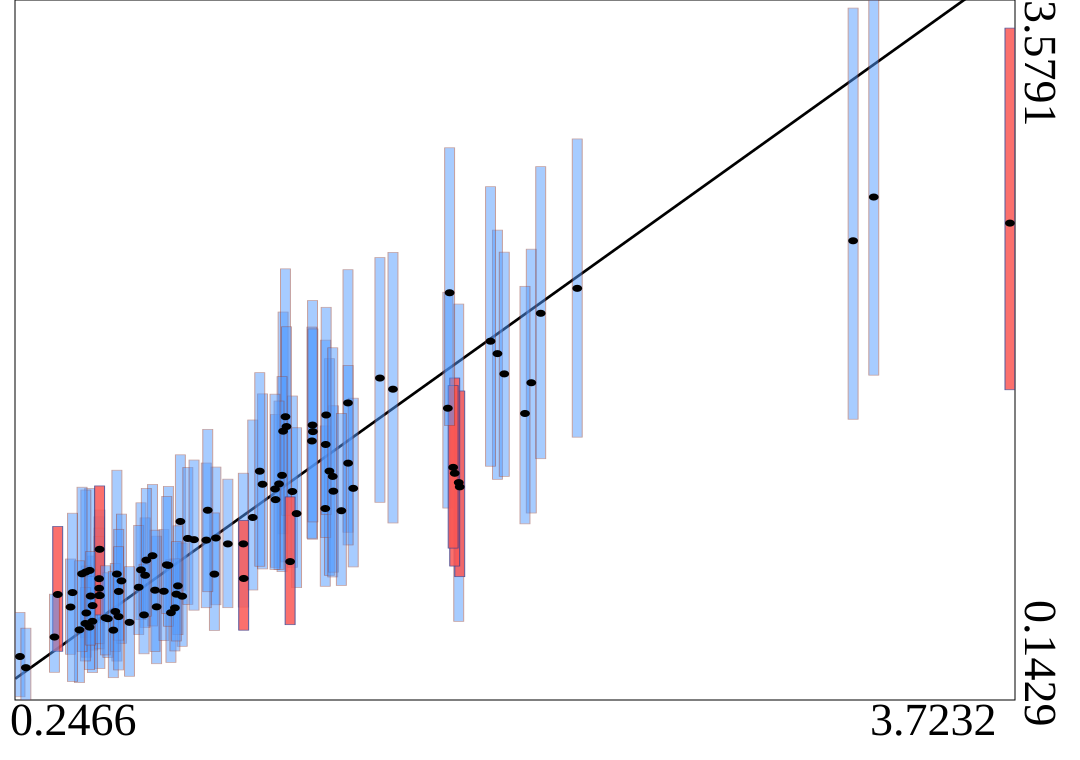

The data file committed next to this chart (first rows):
truth	estimates	95HPDlow	95HPDup
1.171	1.463	0.9587	2.047
1.179	1.534	0.8209	2.259
2.042	1.7	1.061	2.356
0.7266	0.6002	0.3209	0.9471
0.5018	0.6063	0.388	0.8496
1.319	1.083	0.7012	1.488
0.81	1.019	0.6817	1.346
0.8164	0.6525	0.4065	0.9135
0.7519	0.6767	0.4343	0.9792
1.064	1.039	0.6829	1.517
1.333	1.266	0.7548	1.818
0.7768	0.5714	0.3276	0.8317
0.7122	0.8511	0.5063	1.201
0.4914	0.7789	0.4127	1.181
2.204	2.164	1.433	2.897
0.6862	0.7551	0.4994	1.037
0.5246	0.7384	0.5219	1.042
1.203	1.166	0.7943	1.635
0.5272	0.6561	0.2974	1.076
0.4781	0.7714	0.4496	1.174
1.347	1.168	0.7704	1.587
1.923	1.843	1.226	2.45
0.9347	0.9381	0.6104	1.286
1.32	1.397	0.9402	1.909
1.788	1.21	0.529	2.087
1.274	1.492	0.9322	2.104
0.8014	0.7031	0.4638	0.9979
1.322	1.542	1.054	2.071
0.4797	0.5702	0.3531	0.8004
1.144	1.127	0.7942	1.544
1.749	1.575	1.085	2.145
1.399	1.601	0.9665	2.255
1.557	1.669	1.012	2.34
0.5249	0.6912	0.3939	0.9871
0.6716	0.7816	0.5376	1.111
0.8361	0.936	0.6123	1.284
1.947	1.744	1.241	2.341
0.9295	0.7609	0.4844	1.061
0.6636	0.6964	0.4641	1
1.417	1.182	0.7961	1.625
2.02	1.549	1.008	2.174
0.5011	0.5291	0.2773	0.7844
0.5249	0.6555	0.4191	0.9461
1.099	1.202	0.7863	1.646
1.791	1.189	0.7482	1.66
0.2466	0.3564	0.1587	0.573
1.773	1.256	0.8004	1.724
1.183	1.485	1.05	1.975
1.345	1.24	0.747	1.872
0.491	0.5009	0.2918	0.7509
1.031	0.9093	0.5989	1.256
1.089	1.266	0.7994	1.75
0.5871	0.7612	0.3341	1.271
3.245	2.612	1.738	3.579
1.899	1.904	1.29	2.663
0.5264	0.8828	0.5604	1.194
3.172	2.397	1.521	3.539
1.032	0.7395	0.4857	1.025
0.5554	0.5419	0.352	0.7674
0.7209	0.6819	0.3812	0.9765
... 40 more rows
